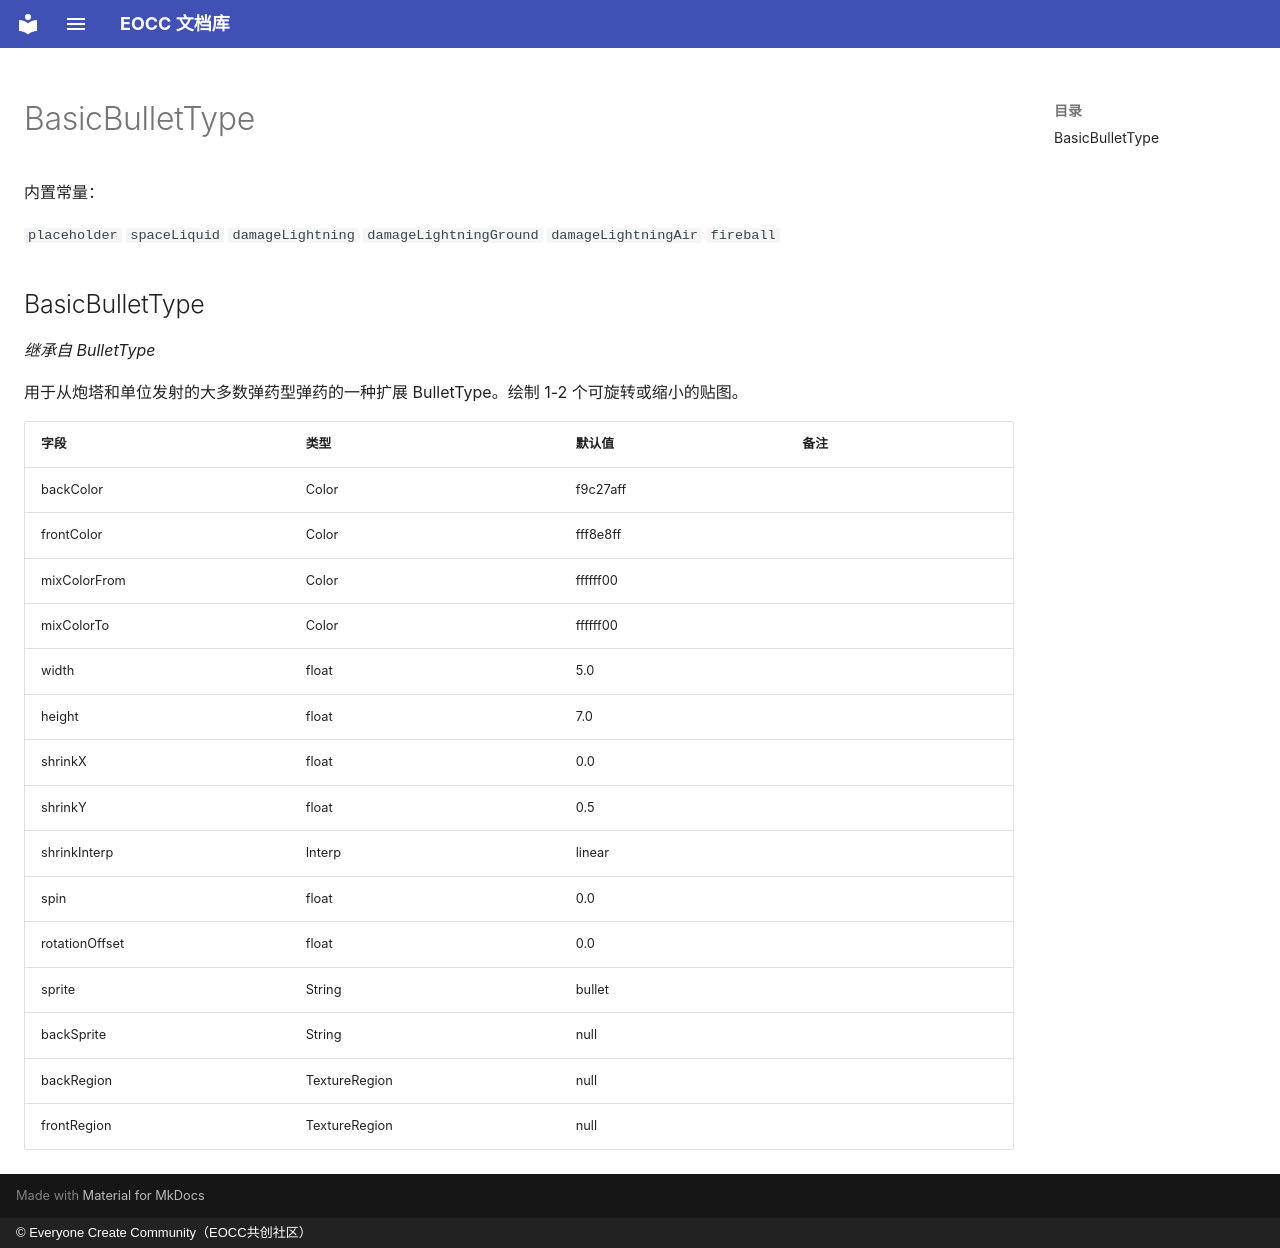

repository: eoccc/eoccc.github.io · page: wiki/mindustry/zh/Modding%20Classes/BasicBulletType/index.html · generator: mkdocs · copyright: © Everyone Create Community（EOCC共创社区）

# BasicBulletType

内置常量：

`placeholder` `spaceLiquid` `damageLightning` `damageLightningGround` `damageLightningAir` `fireball`

## BasicBulletType

*继承自 BulletType*

用于从炮塔和单位发射的大多数弹药型弹药的一种扩展 BulletType。绘制 1-2 个可旋转或缩小的贴图。

| 字段 | 类型 | 默认值 | 备注 |
|---|---|---|---|
| backColor | Color | f9c27aff |  |
| frontColor | Color | fff8e8ff |  |
| mixColorFrom | Color | ffffff00 |  |
| mixColorTo | Color | ffffff00 |  |
| width | float | 5.0 |  |
| height | float | 7.0 |  |
| shrinkX | float | 0.0 |  |
| shrinkY | float | 0.5 |  |
| shrinkInterp | Interp | linear |  |
| spin | float | 0.0 |  |
| rotationOffset | float | 0.0 |  |
| sprite | String | bullet |  |
| backSprite | String | null |  |
| backRegion | TextureRegion | null |  |
| frontRegion | TextureRegion | null |  |
